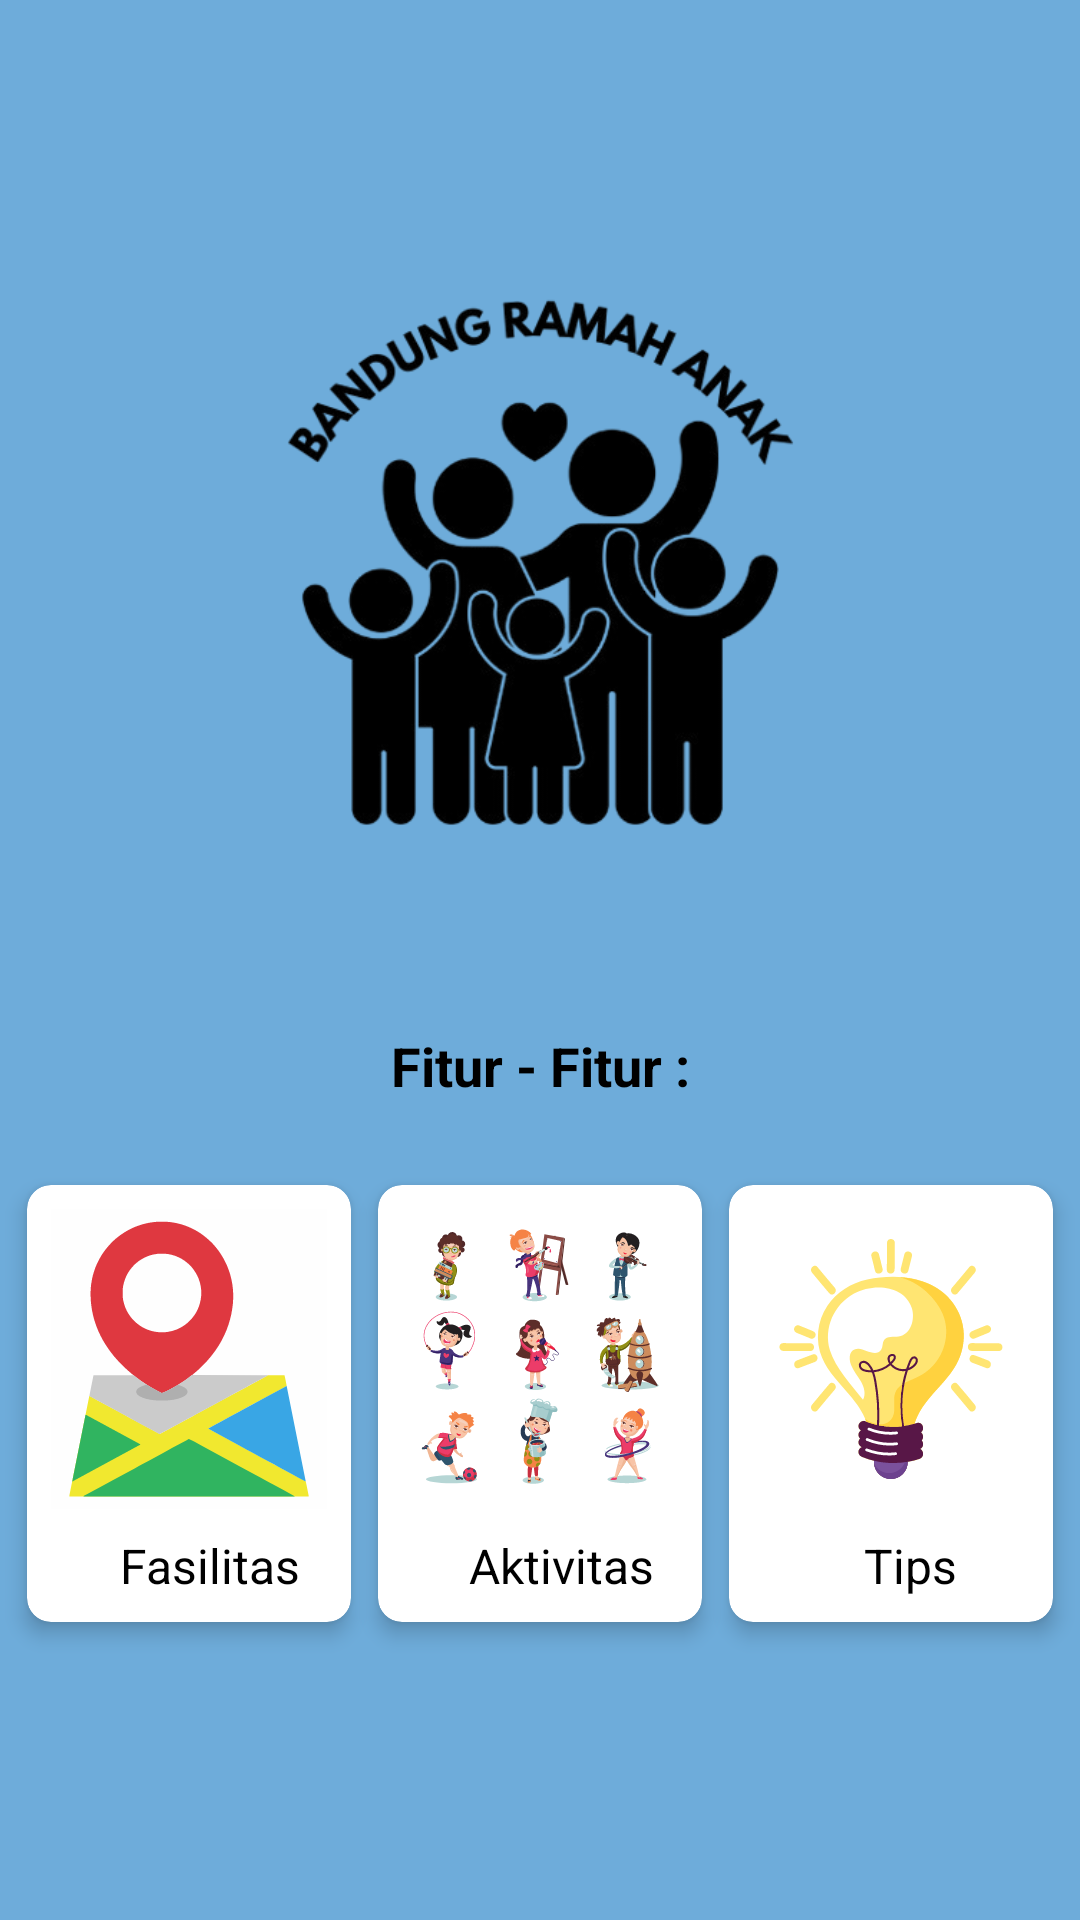

The Android layout XML behind this screen, and the referenced resources:
<!-- AndroidManifest.xml: application theme AppTheme -->
<!-- res/layout/activity_main.xml -->
<?xml version="1.0" encoding="utf-8"?>
<androidx.constraintlayout.widget.ConstraintLayout xmlns:android="http://schemas.android.com/apk/res/android"
    xmlns:app="http://schemas.android.com/apk/res-auto"
    xmlns:tools="http://schemas.android.com/tools"
    android:id="@+id/main"
    android:layout_width="match_parent"
    android:layout_height="match_parent"
    android:background="@color/primary"
    tools:context=".MainActivity">

    
    <ImageView
        android:id="@+id/imageView"
        android:layout_width="249dp"
        android:layout_height="239dp"
        android:layout_marginTop="76dp"
        app:layout_constraintEnd_toEndOf="parent"
        app:layout_constraintStart_toStartOf="parent"
        app:layout_constraintTop_toTopOf="parent"
        app:srcCompat="@drawable/logomainvector" />

    
    <androidx.cardview.widget.CardView
        android:id="@+id/card_view_1"
        android:layout_width="0dp"
        android:layout_height="wrap_content"
        android:layout_marginStart="8dp"
        android:layout_marginEnd="4dp"
        android:layout_marginTop="80dp"
        app:cardCornerRadius="8dp"
        app:cardElevation="4dp"
        app:layout_constraintEnd_toStartOf="@+id/card_view_2"
        app:layout_constraintStart_toStartOf="parent"
        app:layout_constraintTop_toBottomOf="@+id/imageView"
        app:layout_constraintWidth_percent="0.3">

        <LinearLayout
            android:layout_width="match_parent"
            android:layout_height="wrap_content"
            android:orientation="vertical"
            android:padding="8dp">

            <ImageView
                android:id="@+id/card_image_1"
                android:layout_width="match_parent"
                android:layout_height="100dp"
                android:src="@drawable/lokasi"
                android:scaleType="centerCrop" />

            <TextView
                android:id="@+id/card_title_1"
                android:layout_width="106dp"
                android:layout_height="wrap_content"
                android:layout_marginTop="8dp"
                android:text="@string/Fasilitas"
                android:textColor="@color/black"
                android:textAlignment="center"
                android:textSize="16sp" />
        </LinearLayout>
    </androidx.cardview.widget.CardView>

    
    <androidx.cardview.widget.CardView
        android:id="@+id/card_view_2"
        android:layout_width="0dp"
        android:layout_height="wrap_content"
        android:layout_marginStart="4dp"
        android:layout_marginEnd="4dp"
        android:layout_marginTop="80dp"
        app:cardCornerRadius="8dp"
        app:cardElevation="4dp"
        app:layout_constraintEnd_toStartOf="@+id/card_view_3"
        app:layout_constraintStart_toEndOf="@+id/card_view_1"
        app:layout_constraintTop_toBottomOf="@+id/imageView"
        app:layout_constraintWidth_percent="0.3">

        <LinearLayout
            android:layout_width="match_parent"
            android:layout_height="wrap_content"
            android:orientation="vertical"
            android:padding="8dp">

            <ImageView
                android:id="@+id/card_image_2"
                android:layout_width="match_parent"
                android:layout_height="100dp"
                android:src="@drawable/aktivitas"
                android:scaleType="centerCrop" />

            <TextView
                android:id="@+id/card_title_2"
                android:layout_width="106dp"
                android:layout_height="wrap_content"
                android:layout_marginTop="8dp"
                android:textAlignment="center"
                android:textColor="@color/black"
                android:text="@string/Aktivitas"
                android:textSize="16sp" />
        </LinearLayout>
    </androidx.cardview.widget.CardView>

    
    <androidx.cardview.widget.CardView
        android:id="@+id/card_view_3"
        android:layout_width="0dp"
        android:layout_height="wrap_content"
        android:layout_marginStart="4dp"
        android:layout_marginEnd="8dp"
        android:layout_marginTop="80dp"
        app:cardCornerRadius="8dp"
        app:cardElevation="4dp"
        app:layout_constraintEnd_toEndOf="parent"
        app:layout_constraintStart_toEndOf="@+id/card_view_2"
        app:layout_constraintTop_toBottomOf="@+id/imageView"
        app:layout_constraintWidth_percent="0.3">

        <LinearLayout
            android:layout_width="match_parent"
            android:layout_height="wrap_content"
            android:orientation="vertical"
            android:padding="8dp">

            <ImageView
                android:id="@+id/card_image_3"
                android:layout_width="match_parent"
                android:layout_height="100dp"
                android:src="@drawable/tips"
                android:scaleType="centerCrop" />

            <TextView
                android:id="@+id/card_title_3"
                android:layout_width="105dp"
                android:layout_height="wrap_content"
                android:layout_marginTop="8dp"
                android:textAlignment="center"
                android:textColor="@color/black"
                android:text="@string/tips"
                android:textSize="16sp" />
        </LinearLayout>
    </androidx.cardview.widget.CardView>

    
    <TextView
        android:id="@+id/textView"
        android:layout_width="wrap_content"
        android:layout_height="wrap_content"
        android:text="@string/Fitur"
        android:textColor="@color/black"
        android:textSize="18sp"
        android:textStyle="bold"
        app:layout_constraintBottom_toTopOf="@+id/card_view_1"
        app:layout_constraintEnd_toEndOf="parent"
        app:layout_constraintStart_toStartOf="parent"
        app:layout_constraintTop_toBottomOf="@+id/imageView" />

</androidx.constraintlayout.widget.ConstraintLayout>
<!-- resources referenced by this layout -->
<resources>
  <color name="black">#FF000000</color>
  <color name="primary">#6EACDA</color>
  <!-- drawable aktivitas: vector/xml drawable (drawable, 207784 chars, omitted) -->
  <!-- drawable logomainvector: png bitmap (drawable, 68355 bytes) -->
  <!-- drawable lokasi: vector/xml drawable (drawable, 3834 chars, omitted) -->
  <!-- drawable tips: vector/xml drawable (drawable, 15208 chars, omitted) -->
  <string name="Aktivitas">Aktivitas</string>
  <string name="Fasilitas">Fasilitas</string>
  <string name="Fitur">Fitur - Fitur :</string>
  <string name="tips">Tips</string>
  <style name="AppTheme" parent="Theme.Material3.Light.NoActionBar">
          <item name="android:windowBackground">@color/white</item>
          <item name="android:statusBarColor">@color/white</item>
          
          
      </style>
  <color name="white">#FFFFFFFF</color>
</resources>
